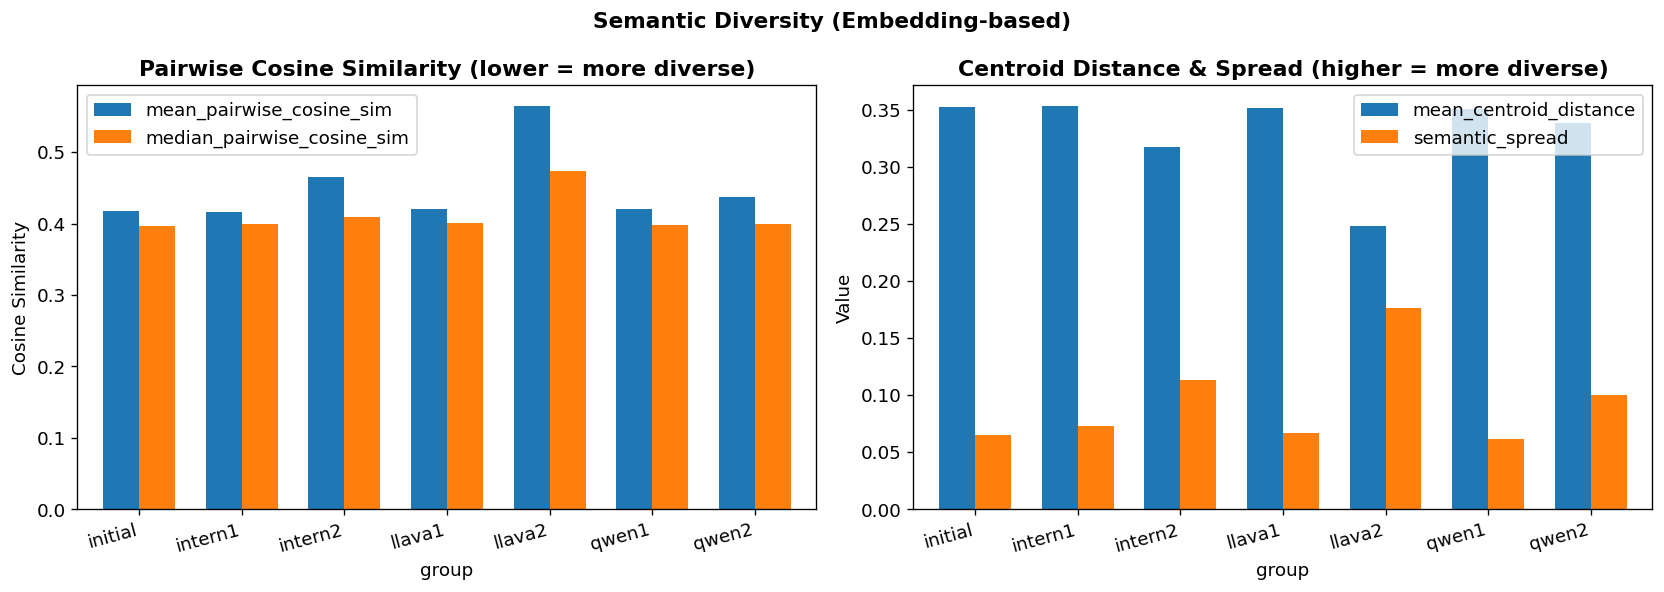

The table this chart was drawn from, first rows:
group, mean_pairwise_cosine_sim, median_pairwise_cosine_sim, mean_centroid_distance, semantic_spread
initial, 0.4182, 0.3969, 0.3525, 0.06536
intern1, 0.4169, 0.3993, 0.3534, 0.07279
intern2, 0.4657, 0.409, 0.3168, 0.1134
llava1, 0.4199, 0.4008, 0.3511, 0.06702
llava2, 0.5652, 0.4732, 0.2476, 0.1765
qwen1, 0.421, 0.3984, 0.3502, 0.06176
qwen2, 0.4373, 0.3994, 0.3379, 0.1004
